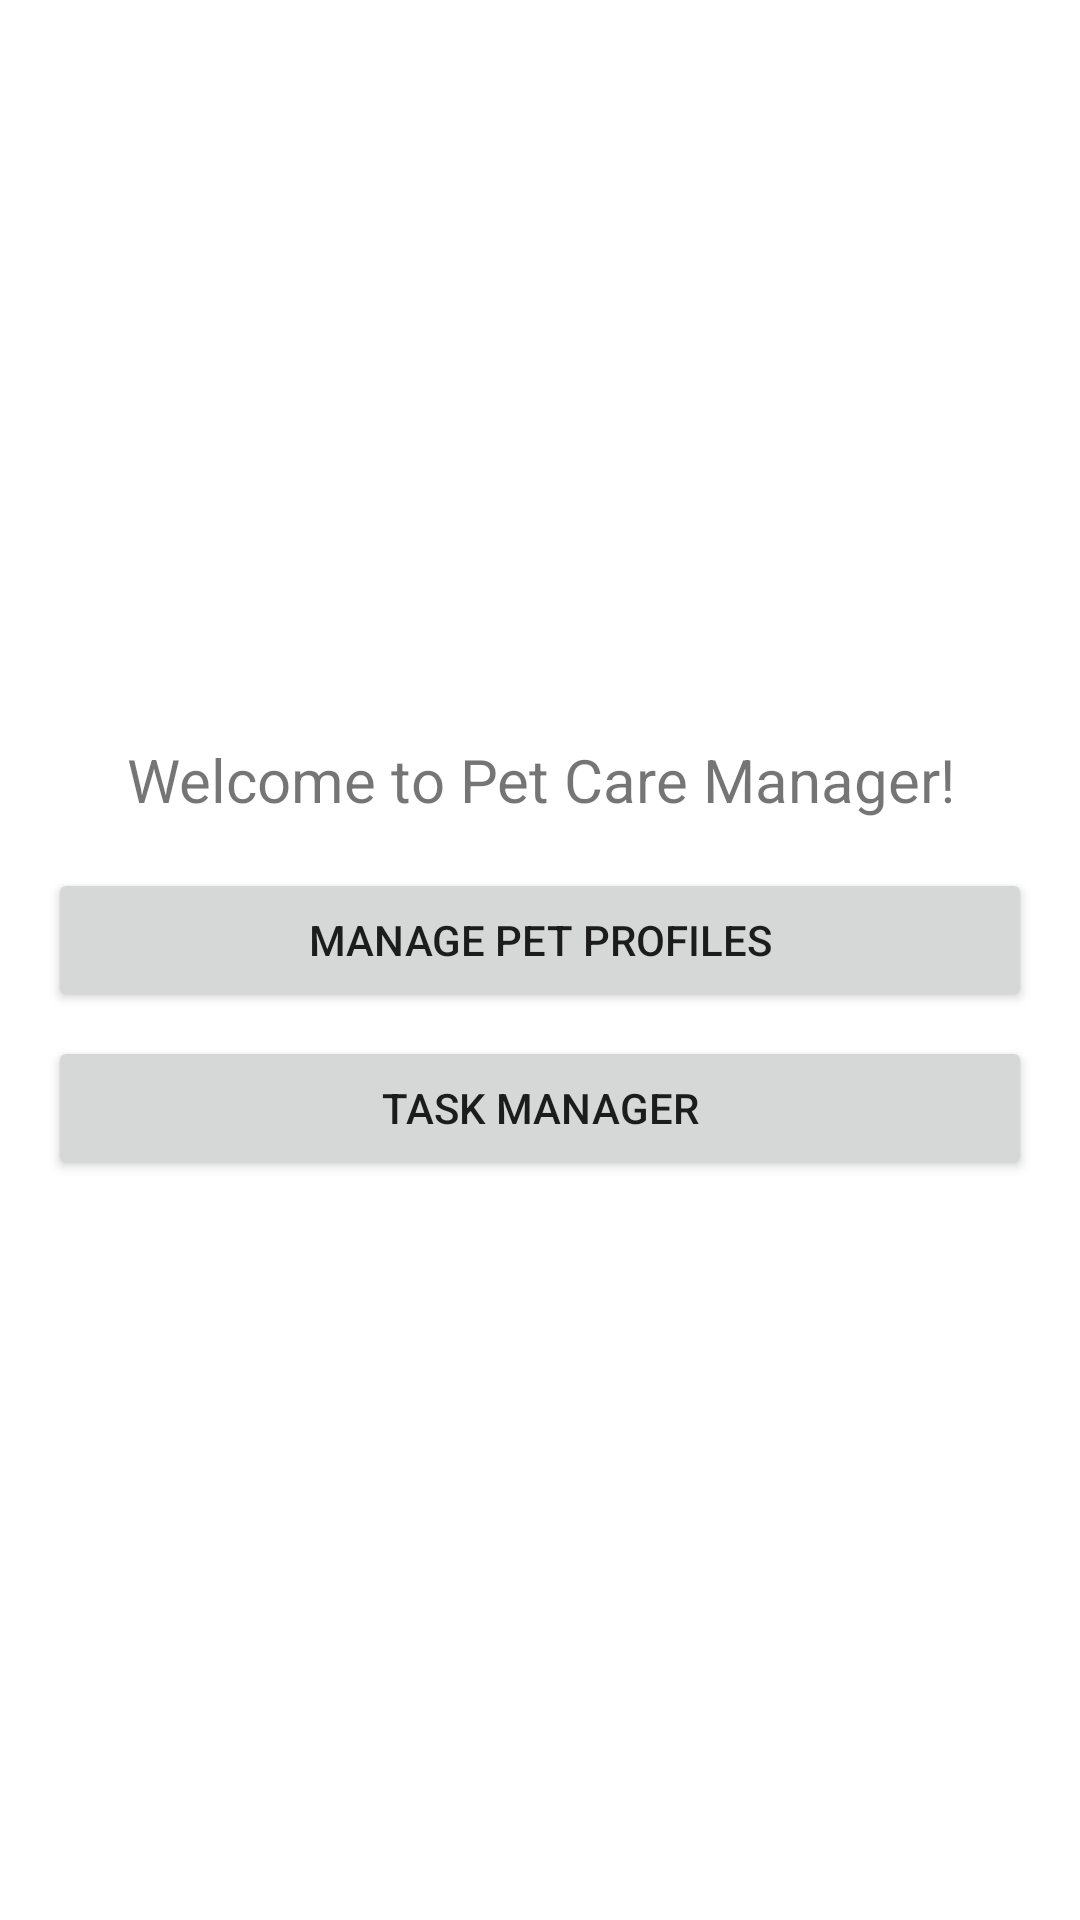

Here is an Android app screen rendered from its layout file. Give the layout XML and the strings, colors and styles it references.
<!-- AndroidManifest.xml: application theme Theme.PetCareManager -->
<!-- res/layout/activity_dashboard.xml -->
<?xml version="1.0" encoding="utf-8"?>
<LinearLayout
    xmlns:android="http://schemas.android.com/apk/res/android"
    android:layout_width="match_parent"
    android:layout_height="match_parent"
    android:orientation="vertical"
    android:gravity="center"
    android:padding="16dp">

    <TextView
        android:id="@+id/dashboardTitle"
        android:layout_width="wrap_content"
        android:layout_height="wrap_content"
        android:text="Welcome to Pet Care Manager!"
        android:textSize="20sp"
        android:gravity="center"
        android:layout_marginBottom="16dp" />

    <Button
        android:id="@+id/petProfileButton"
        android:layout_width="match_parent"
        android:layout_height="wrap_content"
        android:text="Manage Pet Profiles" />

    <Button
        android:id="@+id/taskManagerButton"
        android:layout_width="match_parent"
        android:layout_height="wrap_content"
        android:text="Task Manager"
        android:layout_marginTop="8dp" />


</LinearLayout>
<!-- resources referenced by this layout -->
<resources>
  <style name="Theme.PetCareManager" parent="Theme.MaterialComponents.DayNight.DarkActionBar">
          
          <item name="colorPrimary">@color/purple_500</item>
          <item name="colorPrimaryVariant">@color/purple_700</item>
          <item name="colorOnPrimary">@color/white</item>
          
          <item name="colorSecondary">@color/teal_200</item>
          <item name="colorSecondaryVariant">@color/teal_700</item>
          <item name="colorOnSecondary">@color/black</item>
          
          <item name="android:statusBarColor">?attr/colorPrimaryVariant</item>
          
      </style>
  <color name="purple_500">#FF6200EE</color>
  <color name="purple_700">#FF3700B3</color>
  <color name="white">#FFFFFFFF</color>
  <color name="teal_200">#FF03DAC5</color>
  <color name="teal_700">#FF018786</color>
  <color name="black">#FF000000</color>
</resources>
